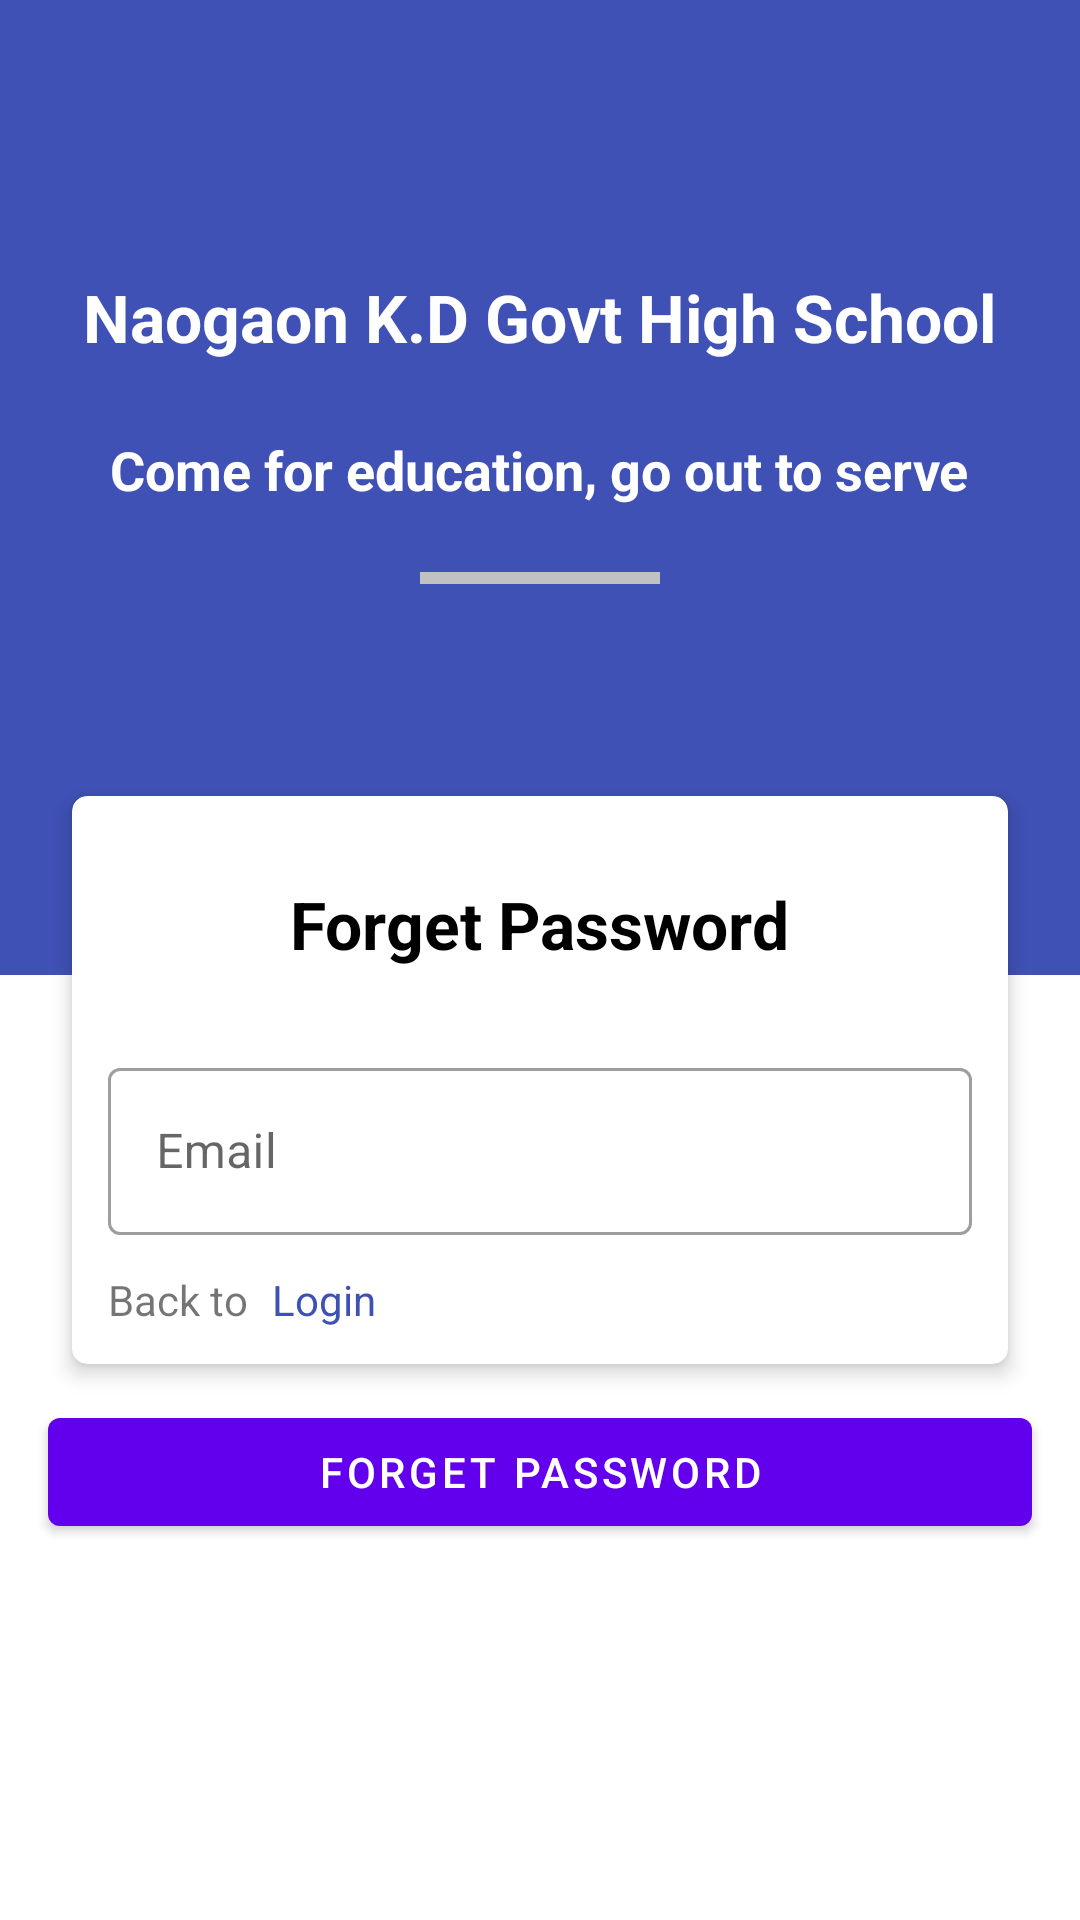

Android layout source for this screen:
<!-- AndroidManifest.xml: application theme Theme.UserOfKDSchool -->
<!-- res/layout/activity_forget_password.xml -->
<?xml version="1.0" encoding="utf-8"?>
<androidx.coordinatorlayout.widget.CoordinatorLayout xmlns:android="http://schemas.android.com/apk/res/android"
    xmlns:app="http://schemas.android.com/apk/res-auto"
    xmlns:tools="http://schemas.android.com/tools"
    android:layout_width="match_parent"
    android:layout_height="match_parent"
    tools:context=".autentication.ForgetPasswordActivity">
    <RelativeLayout
        android:layout_width="match_parent"
        android:layout_height="match_parent"
        app:layout_behavior="@string/appbar_scrolling_view_behavior">

        <ScrollView
            android:layout_width="match_parent"
            android:layout_height="match_parent">
            <LinearLayout
                android:layout_width="match_parent"
                android:layout_height="match_parent"
                android:orientation="vertical">

                <LinearLayout
                    android:layout_width="match_parent"
                    android:layout_height="325dp"
                    android:background="@color/colorPrimary"
                    android:orientation="vertical"
                    android:paddingTop="75dp">

                    <TextView
                        android:layout_width="wrap_content"
                        android:layout_height="wrap_content"
                        android:text="Naogaon K.D Govt High School"
                        android:textColor="@color/white"
                        android:textSize="22sp"
                        android:layout_marginTop="16dp"
                        android:textStyle="bold"
                        android:layout_gravity="center_horizontal"/>

                    <TextView
                        android:layout_width="wrap_content"
                        android:layout_height="wrap_content"
                        android:text="Come for education, go out to serve"
                        android:textColor="@color/white"
                        android:textSize="18sp"
                        android:textStyle="bold"
                        android:layout_marginTop="24dp"
                        android:layout_gravity="center_horizontal"/>

                    <View
                        android:layout_width="80dp"
                        android:layout_height="4dp"
                        android:background="#c1c1c1"
                        android:layout_marginTop="22dp"
                        android:layout_gravity="center_horizontal"/>

                </LinearLayout>

                <com.google.android.material.card.MaterialCardView
                    android:layout_width="match_parent"
                    android:layout_height="wrap_content"
                    app:cardCornerRadius="5dp"
                    app:cardElevation="4dp"
                    android:layout_marginTop="-60dp"
                    android:layout_marginBottom="12dp"
                    android:layout_marginHorizontal="24dp">

                    <LinearLayout
                        android:layout_width="match_parent"
                        android:layout_height="match_parent"
                        android:layout_margin="12dp"
                        android:orientation="vertical">

                        <TextView
                            android:layout_width="wrap_content"
                            android:layout_height="wrap_content"
                            android:text="Forget Password"
                            android:textSize="22sp"
                            android:layout_gravity="center_horizontal"
                            android:textStyle="bold"
                            android:layout_margin="16dp"
                            android:textColor="@color/black"/>



                        <com.google.android.material.textfield.TextInputLayout
                            android:layout_width="match_parent"
                            android:layout_height="match_parent"
                            android:layout_marginTop="12dp"
                            style="@style/Widget.MaterialComponents.TextInputLayout.OutlinedBox">

                            <com.google.android.material.textfield.TextInputEditText
                                android:layout_width="match_parent"
                                android:layout_height="wrap_content"
                                android:hint="Email"
                                android:inputType="textEmailAddress"
                                android:id="@+id/foegetEmail"/>
                        </com.google.android.material.textfield.TextInputLayout>




                        <LinearLayout
                            android:layout_marginTop="12dp"
                            android:layout_width="match_parent"
                            android:layout_height="wrap_content">

                            <TextView
                                android:layout_width="wrap_content"
                                android:layout_height="wrap_content"
                                android:text="Back to"/>

                            <TextView
                                android:layout_width="wrap_content"
                                android:layout_height="wrap_content"
                                android:text="Login"
                                android:layout_marginLeft="8dp"
                                android:id="@+id/openlogIN"
                                android:textColor="@color/colorPrimary"/>

                        </LinearLayout>

                    </LinearLayout>



                </com.google.android.material.card.MaterialCardView>


                <com.google.android.material.button.MaterialButton
                    android:layout_width="match_parent"
                    android:layout_height="wrap_content"
                    android:text="Forget Password"
                    android:id="@+id/forgetBtn"
                    android:layout_marginHorizontal="16dp"/>


            </LinearLayout>
        </ScrollView>

    </RelativeLayout>

</androidx.coordinatorlayout.widget.CoordinatorLayout>
<!-- resources referenced by this layout -->
<resources>
  <color name="black">#FF000000</color>
  <color name="colorPrimary">#3f51b5</color>
  <color name="white">#FFFFFFFF</color>
  <style name="Theme.UserOfKDSchool" parent="Theme.MaterialComponents.DayNight.DarkActionBar">
          
          <item name="colorPrimary">@color/purple_500</item>
          <item name="colorPrimaryVariant">@color/purple_700</item>
          <item name="colorOnPrimary">@color/white</item>
          
          <item name="colorSecondary">@color/teal_200</item>
          <item name="colorSecondaryVariant">@color/teal_700</item>
          <item name="colorOnSecondary">@color/black</item>
          
          <item name="android:statusBarColor" tools:targetApi="l">?attr/colorPrimaryVariant</item>
          
      </style>
  <color name="purple_500">#FF6200EE</color>
  <color name="purple_700">#FF3700B3</color>
  <color name="teal_200">#FF03DAC5</color>
  <color name="teal_700">#FF018786</color>
</resources>
